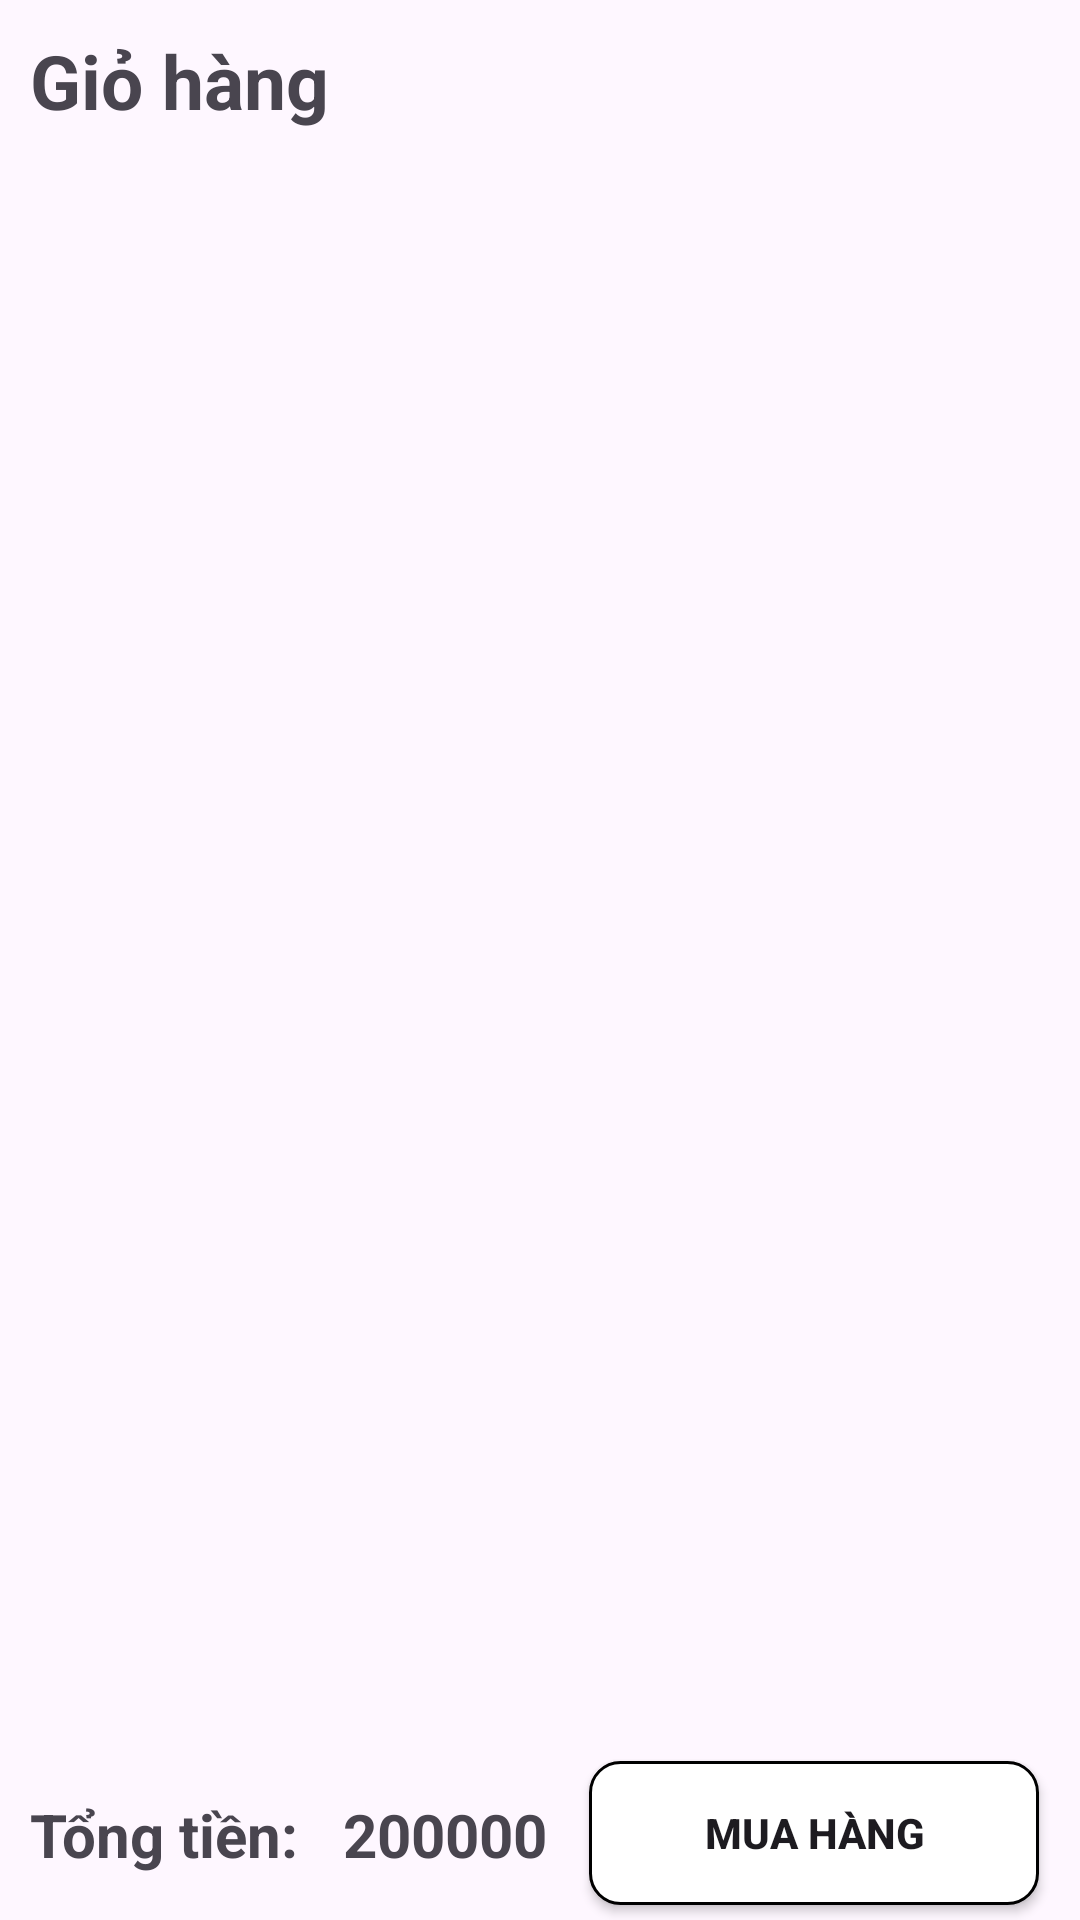

Produce the Android XML layout that renders to this screen, including the resource entries it uses.
<!-- AndroidManifest.xml: application theme Theme.GamingGearMobile -->
<!-- res/layout/fragment_cart.xml -->
<?xml version="1.0" encoding="utf-8"?>
<androidx.constraintlayout.widget.ConstraintLayout xmlns:android="http://schemas.android.com/apk/res/android"
    xmlns:tools="http://schemas.android.com/tools"
    android:layout_width="match_parent"
    android:layout_height="match_parent"
    xmlns:app="http://schemas.android.com/apk/res-auto"
    tools:context=".ui.fragment.CartFragment">

    <TextView
        android:id="@+id/txt1"
        android:layout_width="wrap_content"
        android:layout_height="wrap_content"
        android:text="Giỏ hàng"
        android:textSize="25sp"
        android:textStyle="bold"
        app:layout_constraintTop_toTopOf="parent"
        app:layout_constraintStart_toStartOf="parent"
        android:layout_margin="10dp"
        />

    <androidx.recyclerview.widget.RecyclerView
        android:layout_width="match_parent"
        android:layout_height="0dp"
        android:id="@+id/rvCart"
        app:layout_constraintTop_toBottomOf="@id/txt1"
        android:layout_margin="5dp"
        app:layout_constraintStart_toStartOf="parent"
        app:layout_constraintEnd_toEndOf="parent"
        app:layout_constraintBottom_toTopOf="@id/btnbuy"
        />

    <TextView
        android:id="@+id/txttotal"
        android:layout_width="wrap_content"
        android:layout_height="wrap_content"
        android:text="Tổng tiền: "
        android:textStyle="bold"
        android:textSize="20sp"
        app:layout_constraintBottom_toBottomOf="parent"
        app:layout_constraintStart_toStartOf="parent"
        android:layout_marginBottom="15dp"
        android:layout_marginLeft="10dp"
        />

    <TextView
        android:id="@+id/txtmoney"
        android:layout_width="wrap_content"
        android:layout_height="wrap_content"
        android:text="200000"
        android:textSize="20sp"
        android:textStyle="bold"
        app:layout_constraintBottom_toBottomOf="parent"
        app:layout_constraintStart_toEndOf="@id/txttotal"
        android:layout_marginBottom="15dp"
        android:layout_marginLeft="10dp"
        />

    <androidx.appcompat.widget.AppCompatButton
        android:id="@+id/btnbuy"
        android:layout_width="150dp"
        android:layout_height="wrap_content"
        android:text="Mua hàng"
        android:textStyle="bold"
        android:background="@drawable/button"
        app:layout_constraintBottom_toBottomOf="parent"
        app:layout_constraintStart_toEndOf="@id/txtmoney"
        app:layout_constraintEnd_toEndOf="parent"
        android:layout_marginBottom="5dp"
        />

</androidx.constraintlayout.widget.ConstraintLayout>
<!-- resources referenced by this layout -->
<resources>
  <!-- drawable button (drawable) -->
  <?xml version="1.0" encoding="utf-8"?>
  <shape
      android:shape="rectangle"
      xmlns:android="http://schemas.android.com/apk/res/android">
  
      <solid android:color="@color/white" />
      <corners android:radius="10dp" />
      <stroke
          android:width="1dp"
          android:color="@color/black" />
  
  
  </shape>
  <style name="Theme.GamingGearMobile" parent="Base.Theme.GamingGearMobile" />
  <style name="Base.Theme.GamingGearMobile" parent="Theme.Material3.DayNight.NoActionBar">
          
          
      </style>
  <!-- not gathered from this repository: default colours our renderer supplied (Android Studio template values) -->
  <color name="black">#FF000000</color>
  <color name="white">#FFFFFFFF</color>
</resources>
